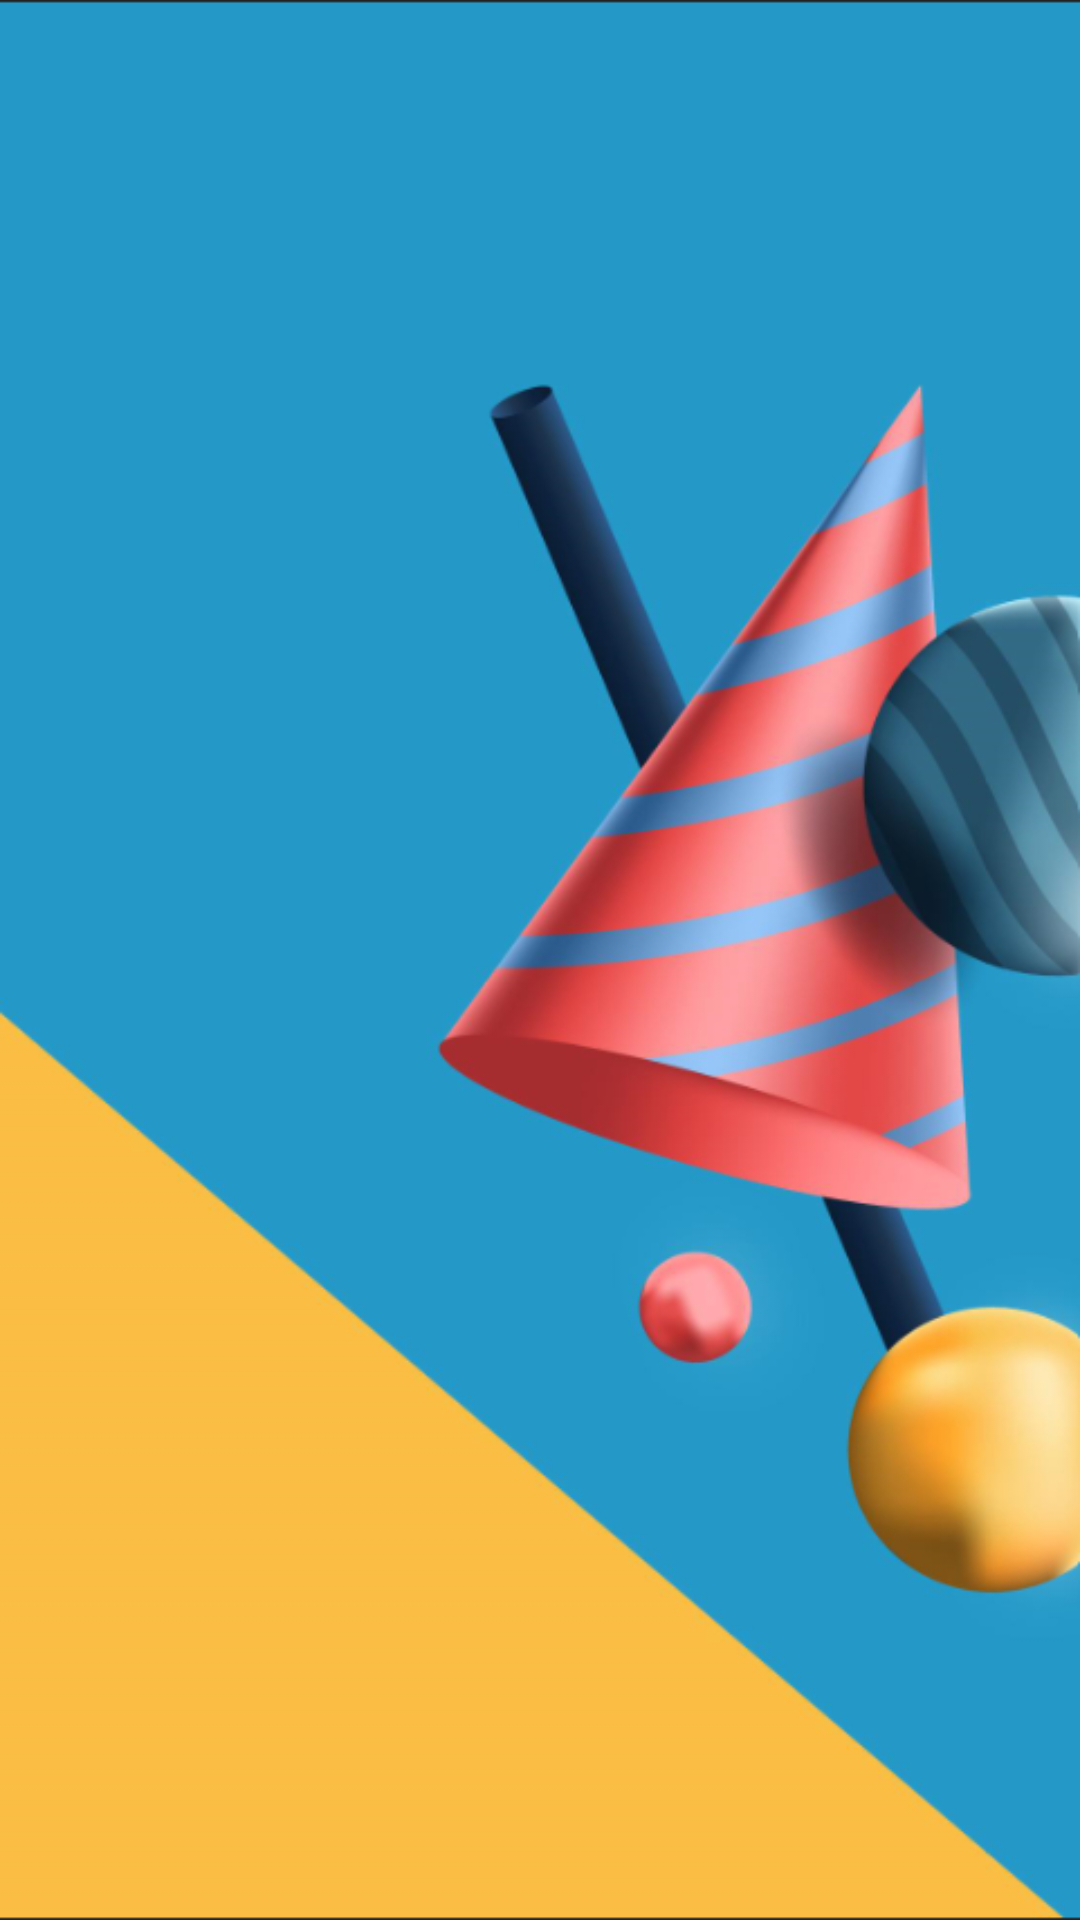

Reconstruct the res/layout file that produces this screen, plus the resources it refers to.
<!-- AndroidManifest.xml: application theme Theme.Hydrogen -->
<!-- res/layout/fragment_gallery.xml -->
<?xml version="1.0" encoding="utf-8"?>
<androidx.constraintlayout.widget.ConstraintLayout xmlns:android="http://schemas.android.com/apk/res/android"
    xmlns:app="http://schemas.android.com/apk/res-auto"
    xmlns:tools="http://schemas.android.com/tools"
    android:layout_width="match_parent"
    android:layout_height="match_parent"
    android:background="@drawable/ycapture"
    tools:context=".ui.gallery.GalleryFragment">

    <TextView
        android:id="@+id/text_gallery"
        android:layout_width="match_parent"
        android:layout_height="wrap_content"
        android:layout_marginStart="8dp"
        android:layout_marginTop="8dp"
        android:layout_marginEnd="8dp"
        android:textAlignment="center"
        android:textSize="20sp"
        app:layout_constraintBottom_toBottomOf="parent"
        app:layout_constraintEnd_toEndOf="parent"
        app:layout_constraintStart_toStartOf="parent"
        app:layout_constraintTop_toTopOf="parent"
        android:gravity="center_horizontal" />
</androidx.constraintlayout.widget.ConstraintLayout>
<!-- resources referenced by this layout -->
<resources>
  <!-- drawable ycapture: png bitmap (drawable-v24, 175201 bytes) -->
  <style name="Theme.Hydrogen" parent="Theme.MaterialComponents.DayNight.DarkActionBar">
          
          <item name="colorPrimary">@color/purple_500</item>
          <item name="colorPrimaryVariant">@color/purple_700</item>
          <item name="colorOnPrimary">@color/white</item>
          
          <item name="colorSecondary">@color/teal_200</item>
          <item name="colorSecondaryVariant">@color/teal_700</item>
          <item name="colorOnSecondary">@color/black</item>
          
          <item name="android:statusBarColor" tools:targetApi="l">?attr/colorPrimaryVariant</item>
          
      </style>
  <color name="purple_500">#1E99EC</color>
  <color name="purple_700">#FF3700B3</color>
  <color name="white">#FFFFFFFF</color>
  <color name="teal_200">#FF03DAC5</color>
  <color name="teal_700">#FF018786</color>
  <color name="black">#FF000000</color>
</resources>
